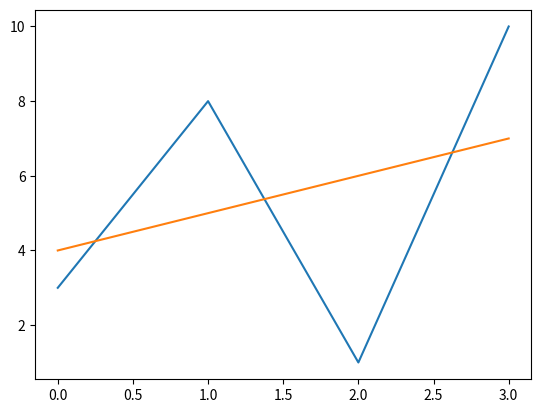

Python code for this plot:
import numpy
import matplotlib.pyplot as plt
y1= numpy.array([3, 8, 1, 10])
y2= numpy.array([4,5,6,7])
plt.plot(y1)
plt.plot(y2)
plt.show()